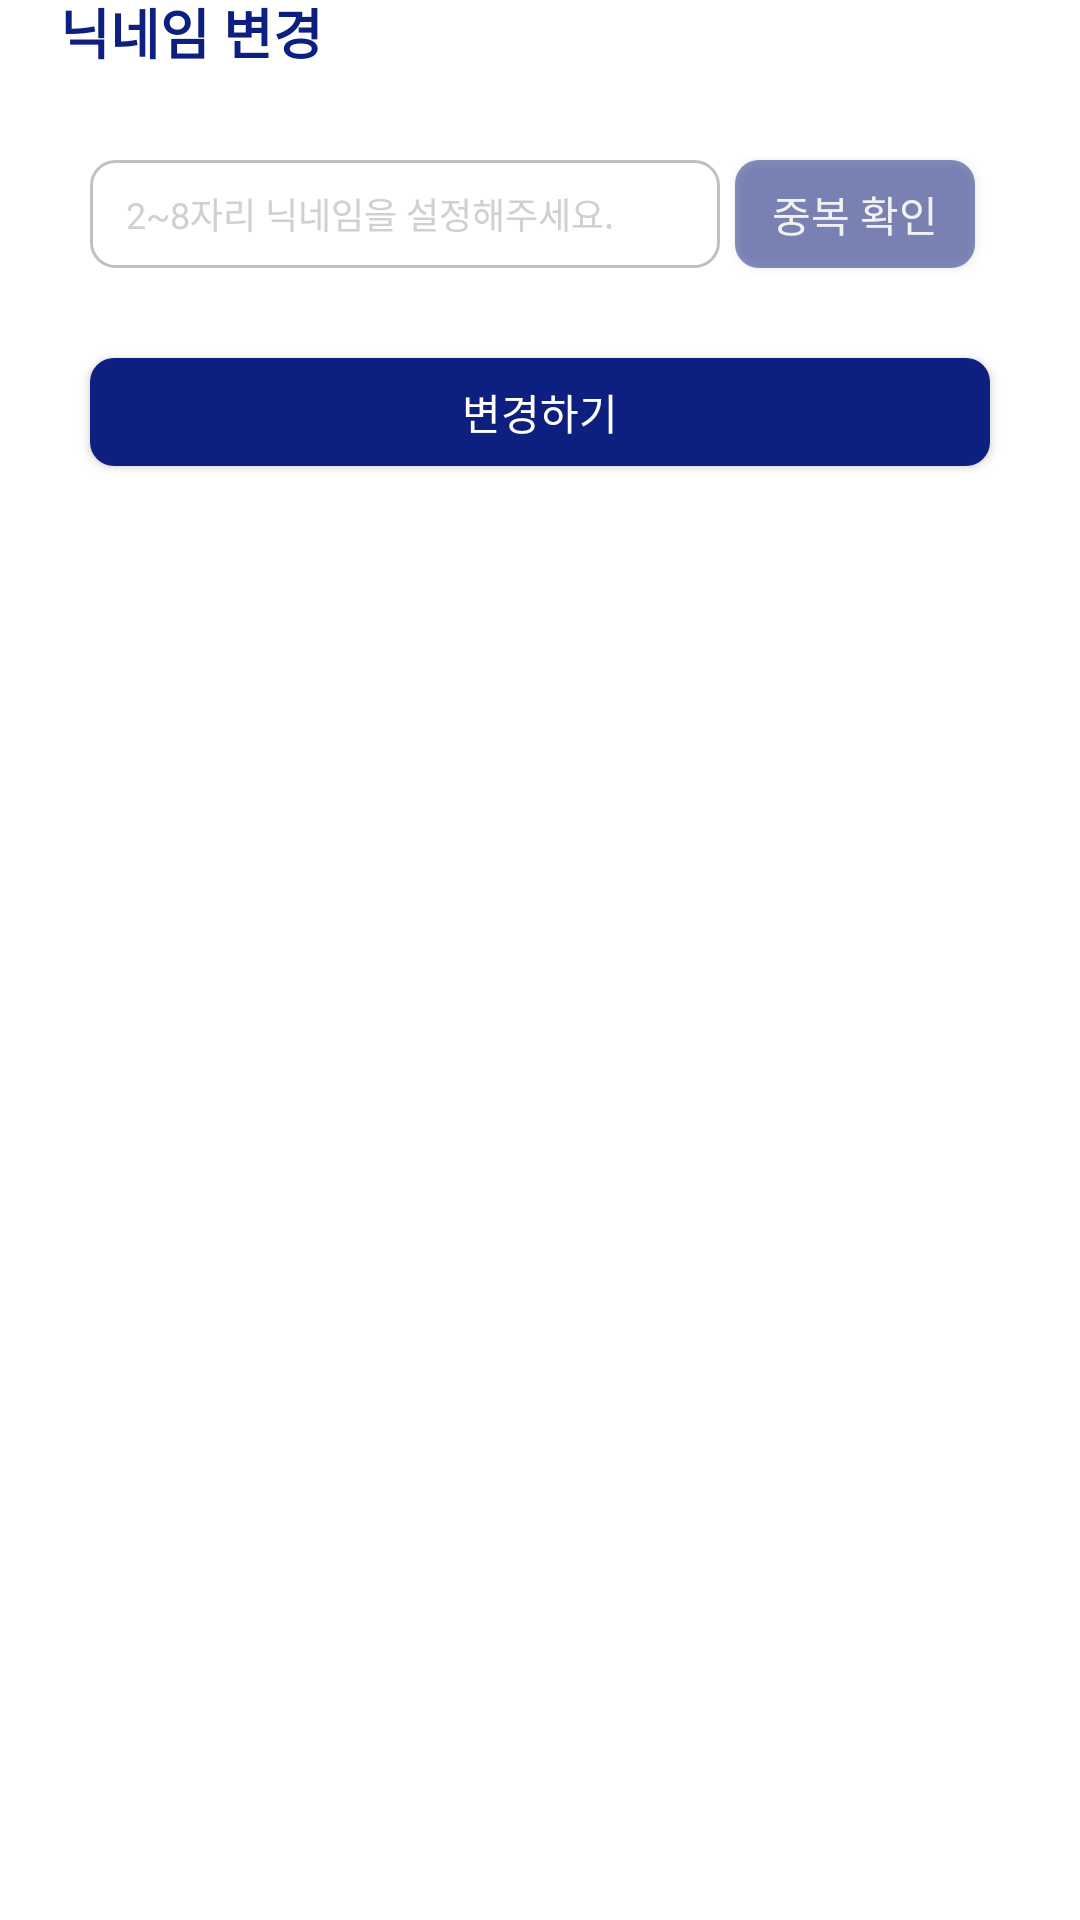

Reconstruct the res/layout file that produces this screen, plus the resources it refers to.
<!-- AndroidManifest.xml: application theme Theme.SMU -->
<!-- res/layout/activity_change_nick.xml -->
<?xml version="1.0" encoding="utf-8"?>
<androidx.constraintlayout.widget.ConstraintLayout xmlns:android="http://schemas.android.com/apk/res/android"
    xmlns:app="http://schemas.android.com/apk/res-auto"
    xmlns:tools="http://schemas.android.com/tools"
    android:id="@+id/main"
    android:layout_width="match_parent"
    android:layout_height="match_parent"
    tools:context=".ActivityChangeNick">

    <ImageButton
        android:id="@+id/change_nick_btn_back"
        android:layout_width="wrap_content"
        android:layout_height="wrap_content"
        android:layout_marginStart="10dp"
        android:layout_marginTop="10dp"
        android:background="@android:color/transparent"
        app:layout_constraintStart_toStartOf="parent"
        app:layout_constraintTop_toTopOf="parent"
        app:srcCompat="@drawable/svg_back" />

    <TextView
        android:id="@+id/change_nick_text1"
        android:layout_width="wrap_content"
        android:layout_height="wrap_content"
        android:layout_marginStart="10dp"
        android:text="닉네임 변경"
        android:textColor="@color/SMU"
        android:textSize="18sp"
        android:textStyle="bold"
        app:layout_constraintBottom_toBottomOf="@+id/change_nick_btn_back"
        app:layout_constraintStart_toEndOf="@+id/change_nick_btn_back"
        app:layout_constraintTop_toTopOf="@+id/change_nick_btn_back" />

    <EditText
        android:id="@+id/change_nick_edit"
        android:layout_width="210dp"
        android:layout_height="36dp"
        android:layout_marginTop="30dp"
        android:background="@drawable/radius_8_stroke_darkgray"
        android:ems="10"
        android:hint="2~8자리 닉네임을 설정해주세요."
        android:inputType="text"
        android:paddingStart="12dp"
        android:textColorHint="@color/gray"
        android:textSize="12sp"
        app:layout_constraintStart_toStartOf="@+id/change_nick_btn_change"
        app:layout_constraintTop_toBottomOf="@+id/change_nick_text1" />

    <Button
        android:id="@+id/change_nick_btn_check"
        android:layout_width="80dp"
        android:layout_height="36dp"
        android:alpha="0.5"
        android:background="@drawable/radius_8_solid_smu"
        android:text="중복 확인"
        android:textColor="@color/white"
        app:layout_constraintBottom_toBottomOf="@+id/change_nick_edit"
        app:layout_constraintEnd_toEndOf="@+id/change_nick_btn_change"
        app:layout_constraintStart_toEndOf="@+id/change_nick_edit"
        app:layout_constraintTop_toTopOf="@+id/change_nick_edit" />

    <Button
        android:id="@+id/change_nick_btn_change"
        android:layout_width="300dp"
        android:layout_height="36dp"
        android:layout_marginTop="30dp"
        android:background="@drawable/radius_8_solid_smu"
        android:text="변경하기"
        android:textColor="@color/white"
        app:layout_constraintEnd_toEndOf="parent"
        app:layout_constraintStart_toStartOf="parent"
        app:layout_constraintTop_toBottomOf="@+id/change_nick_edit" />

    <TextView
        android:id="@+id/change_nick_text_check"
        android:layout_width="wrap_content"
        android:layout_height="wrap_content"
        android:layout_marginTop="5dp"
        android:text="TextView"
        android:textSize="10sp"
        android:visibility="invisible"
        app:layout_constraintStart_toStartOf="@+id/change_nick_edit"
        app:layout_constraintTop_toBottomOf="@+id/change_nick_edit" />
</androidx.constraintlayout.widget.ConstraintLayout>
<!-- resources referenced by this layout -->
<resources>
  <color name="SMU">#0E207F</color>
  <color name="gray">#D0D0D0</color>
  <color name="white">#FFFFFF</color>
  <!-- drawable radius_8_solid_smu (drawable) -->
  <?xml version="1.0" encoding="utf-8"?>
  <shape xmlns:android="http://schemas.android.com/apk/res/android">
      <corners android:radius="8dp"/>
      <solid android:color="@color/SMU"></solid>
  </shape>
  <!-- drawable radius_8_stroke_darkgray (drawable) -->
  <?xml version="1.0" encoding="utf-8"?>
  <shape xmlns:android="http://schemas.android.com/apk/res/android">
      <corners android:radius="8dp"/>
      <stroke android:color="@color/dark_gray"
          android:width="1dp"/>
  </shape>
  <style name="Theme.SMU" parent="Base.Theme.SMU" />
  <color name="dark_gray">#C0C0C0</color>
  <style name="Base.Theme.SMU" parent="Theme.AppCompat.DayNight.NoActionBar">
          
          <item name="android:windowLightStatusBar">true</item>
          <item name="android:windowBackground">@android:color/white</item>
          <item name="android:statusBarColor">@color/white</item>
          <item name="android:textColor">#000000</item>
          
      </style>
</resources>
